Image classification data set "fotos-training" (Garellomiguel/piedra-papel-y-tijeras on GitHub). Class labels (3): papel, piedra, tijeras.

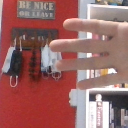
Label: papel

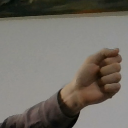
Label: piedra

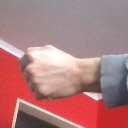
Label: piedra

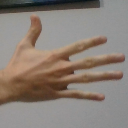
Label: papel

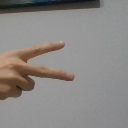
Label: tijeras

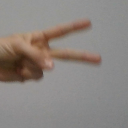
Label: tijeras
